Run: headless pygame with SDL's dummy video driver; simulated clock (each Clock.tick advances the game by its frame time, no real sleeping); random seed 0; keys injected as events and as key.get_pressed() state; no mouse input.
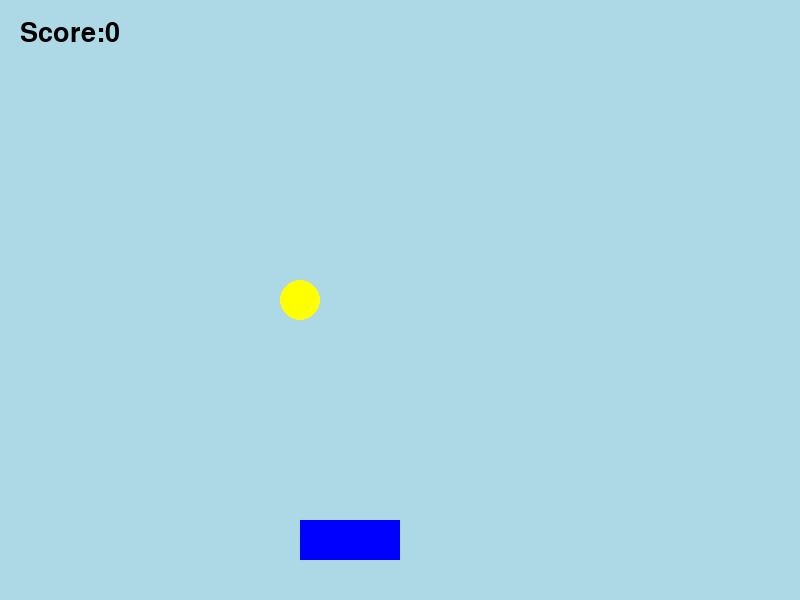
Frame 1 of 4 · flips 1–60 · no input
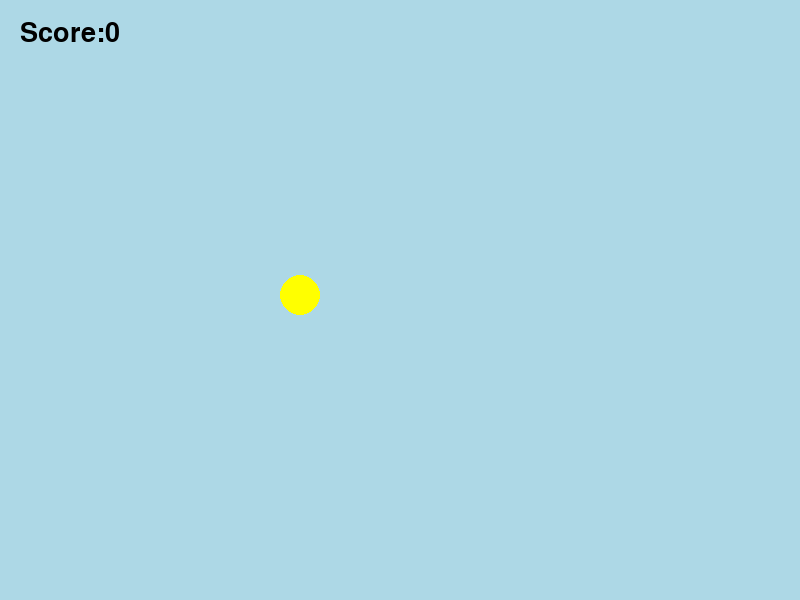
Frame 2 of 4 · flips 61–180 · tapped SPACE, RETURN · held RIGHT (→), D
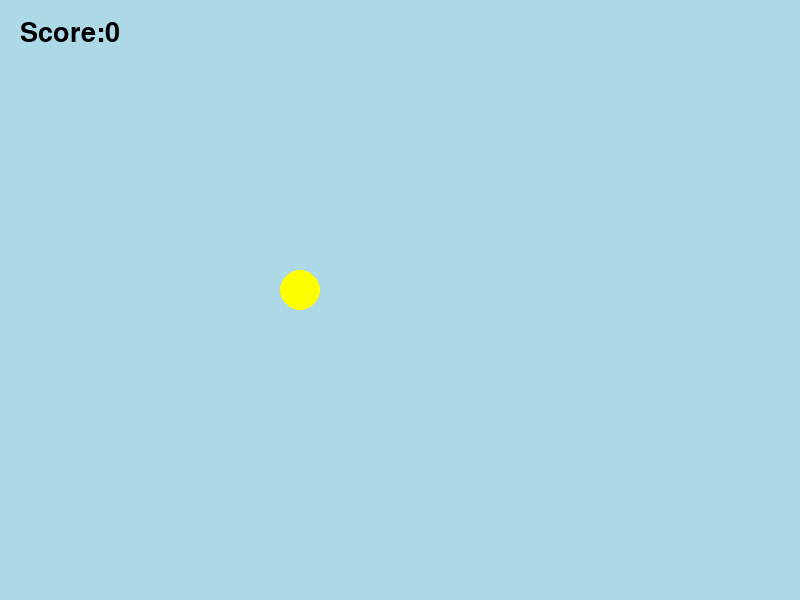
Frame 3 of 4 · flips 181–300 · held DOWN (↓), S
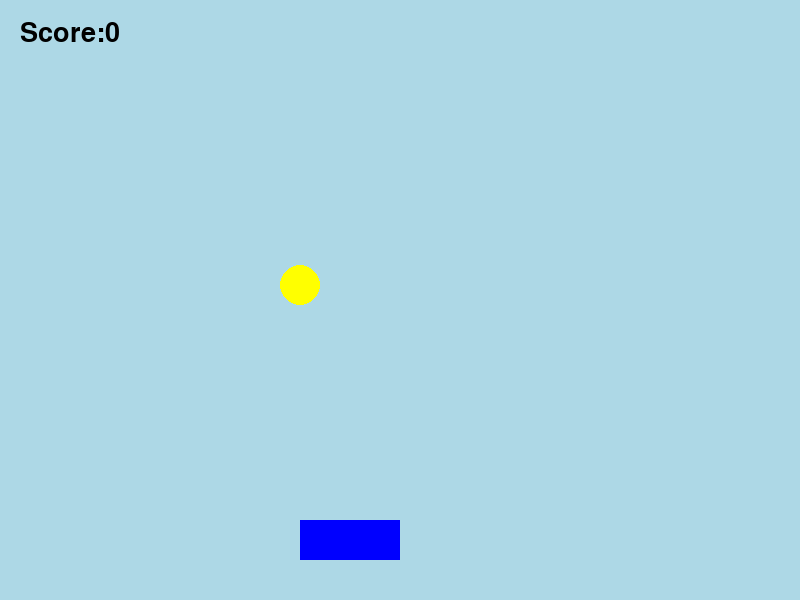
Frame 4 of 4 · flips 301–420 · held LEFT (←), A, UP (↑), W

The pygame program that drew these frames:

import pygame

pygame.init()

screen = pygame.display.set_mode((800,600))
pygame.display.set_caption("MAHASANOOK")

clock = pygame.time.Clock()
font = pygame.font.Font(None,40)

score = 0
running = True

class Player:
    def __init__(self):
        self.x = 300
        self.y = 520
        self.width = 100
        self.height = 40
        self.speed = 7
    
    def move(self):
        keys= pygame.key.get_pressed()
        if keys[pygame.K_a] or keys[pygame.K_LEFT]:
            self.x -= self.speed
        
        if keys[pygame.K_d] or keys[pygame.K_RIGHT]:
            self.x += self.speed

    def draw(self):
        pygame.draw.rect(
            screen,
            (0,0,255),
            (self.x,self.y,self.width,self.height),
        )
    
    def get_rect(self):
        return pygame.Rect(self.x,self.y,self.width,self.height)
    
class Coin:
    def __init__(self):
        self.radius = 20
        self.x = 300
        self.y = 0
        self.speed = 5
    
    def fall(self):
        self.y += self.speed
    
    def draw(self):
        pygame.draw.circle(
            screen,
            (255, 255, 0),
            (self.x,self.y),
            self.radius
        )

    def reset(self):
        self.x = 300
        self.y = 0
    
    def get_circle(self):
        return pygame.Rect(
            self.x - self.radius,
            self.y - self.radius,
            self.radius * 2,
            self.radius * 2
        )


player = Player()
coin = Coin()

while running:
    for event in pygame.event.get():
        if event.type == pygame.QUIT:
            running = False
        
    player.move()
    coin.fall()

    screen.fill("lightblue")

    if player.get_rect().colliderect(coin.get_circle()):
        score += 1
        coin.reset()

    if coin.y > 600:
        coin.reset()

    player.draw()
    coin.draw()

    score_text = font.render("Score:" + str(score),True,(0,0,0))

    
    screen.blit(score_text, (20,20))
    pygame.display.update()
    clock.tick(60)

pygame.quit()
